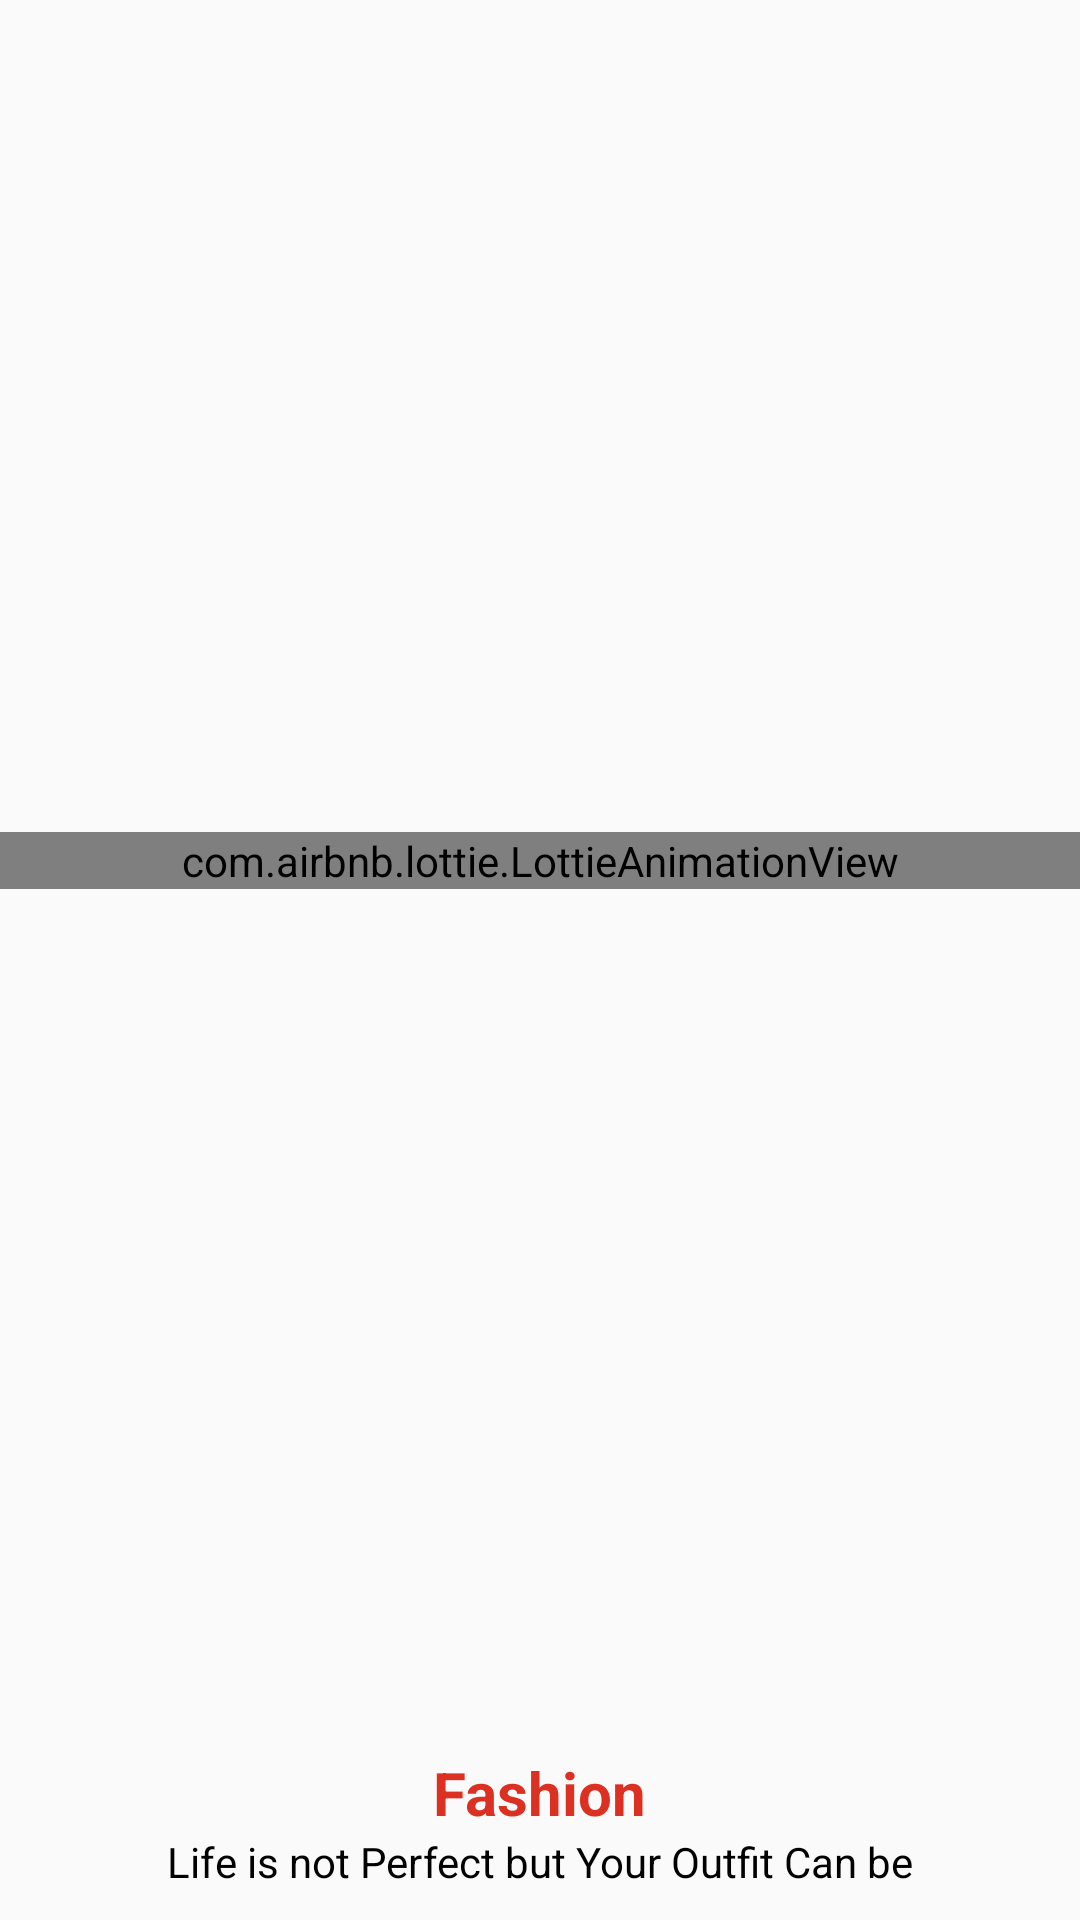

Here is an Android app screen rendered from its layout file. Give the layout XML and the strings, colors and styles it references.
<!-- AndroidManifest.xml: application theme AppTheme -->
<!-- res/layout/activity_splash.xml -->
<?xml version="1.0" encoding="utf-8"?>
<RelativeLayout xmlns:android="http://schemas.android.com/apk/res/android"
    xmlns:app="http://schemas.android.com/apk/res-auto"
    xmlns:tools="http://schemas.android.com/tools"
    android:layout_width="match_parent"
    android:layout_height="match_parent"
    tools:context=".activity.SplashActivity">

    <LinearLayout
        android:layout_above="@id/txt_splash"
        android:orientation="vertical"
        android:gravity="center"
        android:layout_width="match_parent"
        android:layout_height="match_parent">
        <com.airbnb.lottie.LottieAnimationView
            android:id="@+id/splash_screen_logo"
            android:layout_width="match_parent"
            android:layout_height="wrap_content"
            app:lottie_autoPlay="true"
            app:lottie_cacheComposition="true"
            app:lottie_loop="true"
            app:lottie_rawRes="@raw/shopping_cart_loading"/>
    </LinearLayout>
    <LinearLayout
        android:id="@+id/txt_splash"
        android:layout_width="match_parent"
        android:layout_height="wrap_content"
        android:layout_alignParentBottom="true"
        android:gravity="center"
        android:orientation="vertical"
        android:padding="@dimen/dimen_10">
        <TextView
            android:layout_width="wrap_content"
            android:layout_height="wrap_content"
            android:text="@string/app_name"
            android:textColor="@color/main"
            android:textStyle="bold"
            android:textSize="@dimen/text_size_20"/>
        <TextView
            android:layout_width="wrap_content"
            android:layout_height="wrap_content"
            android:textSize="@dimen/text_size_14"
            android:textColor="@color/black"
            android:text="@string/text_splash"/>

    </LinearLayout>


</RelativeLayout>
<!-- resources referenced by this layout -->
<resources>
  <color name="black">#FF000000</color>
  <color name="main">#DB3022</color>
  <dimen name="dimen_10">10dp</dimen>
  <dimen name="text_size_14">14sp</dimen>
  <dimen name="text_size_20">20sp</dimen>
  <string name="app_name">Fashion</string>
  <string name="text_splash">Life is not Perfect but Your Outfit Can be</string>
  <style name="AppTheme" parent="Theme.AppCompat.Light.NoActionBar">
          <item name="colorPrimaryDark">#DB3022</item>
      </style>
</resources>
